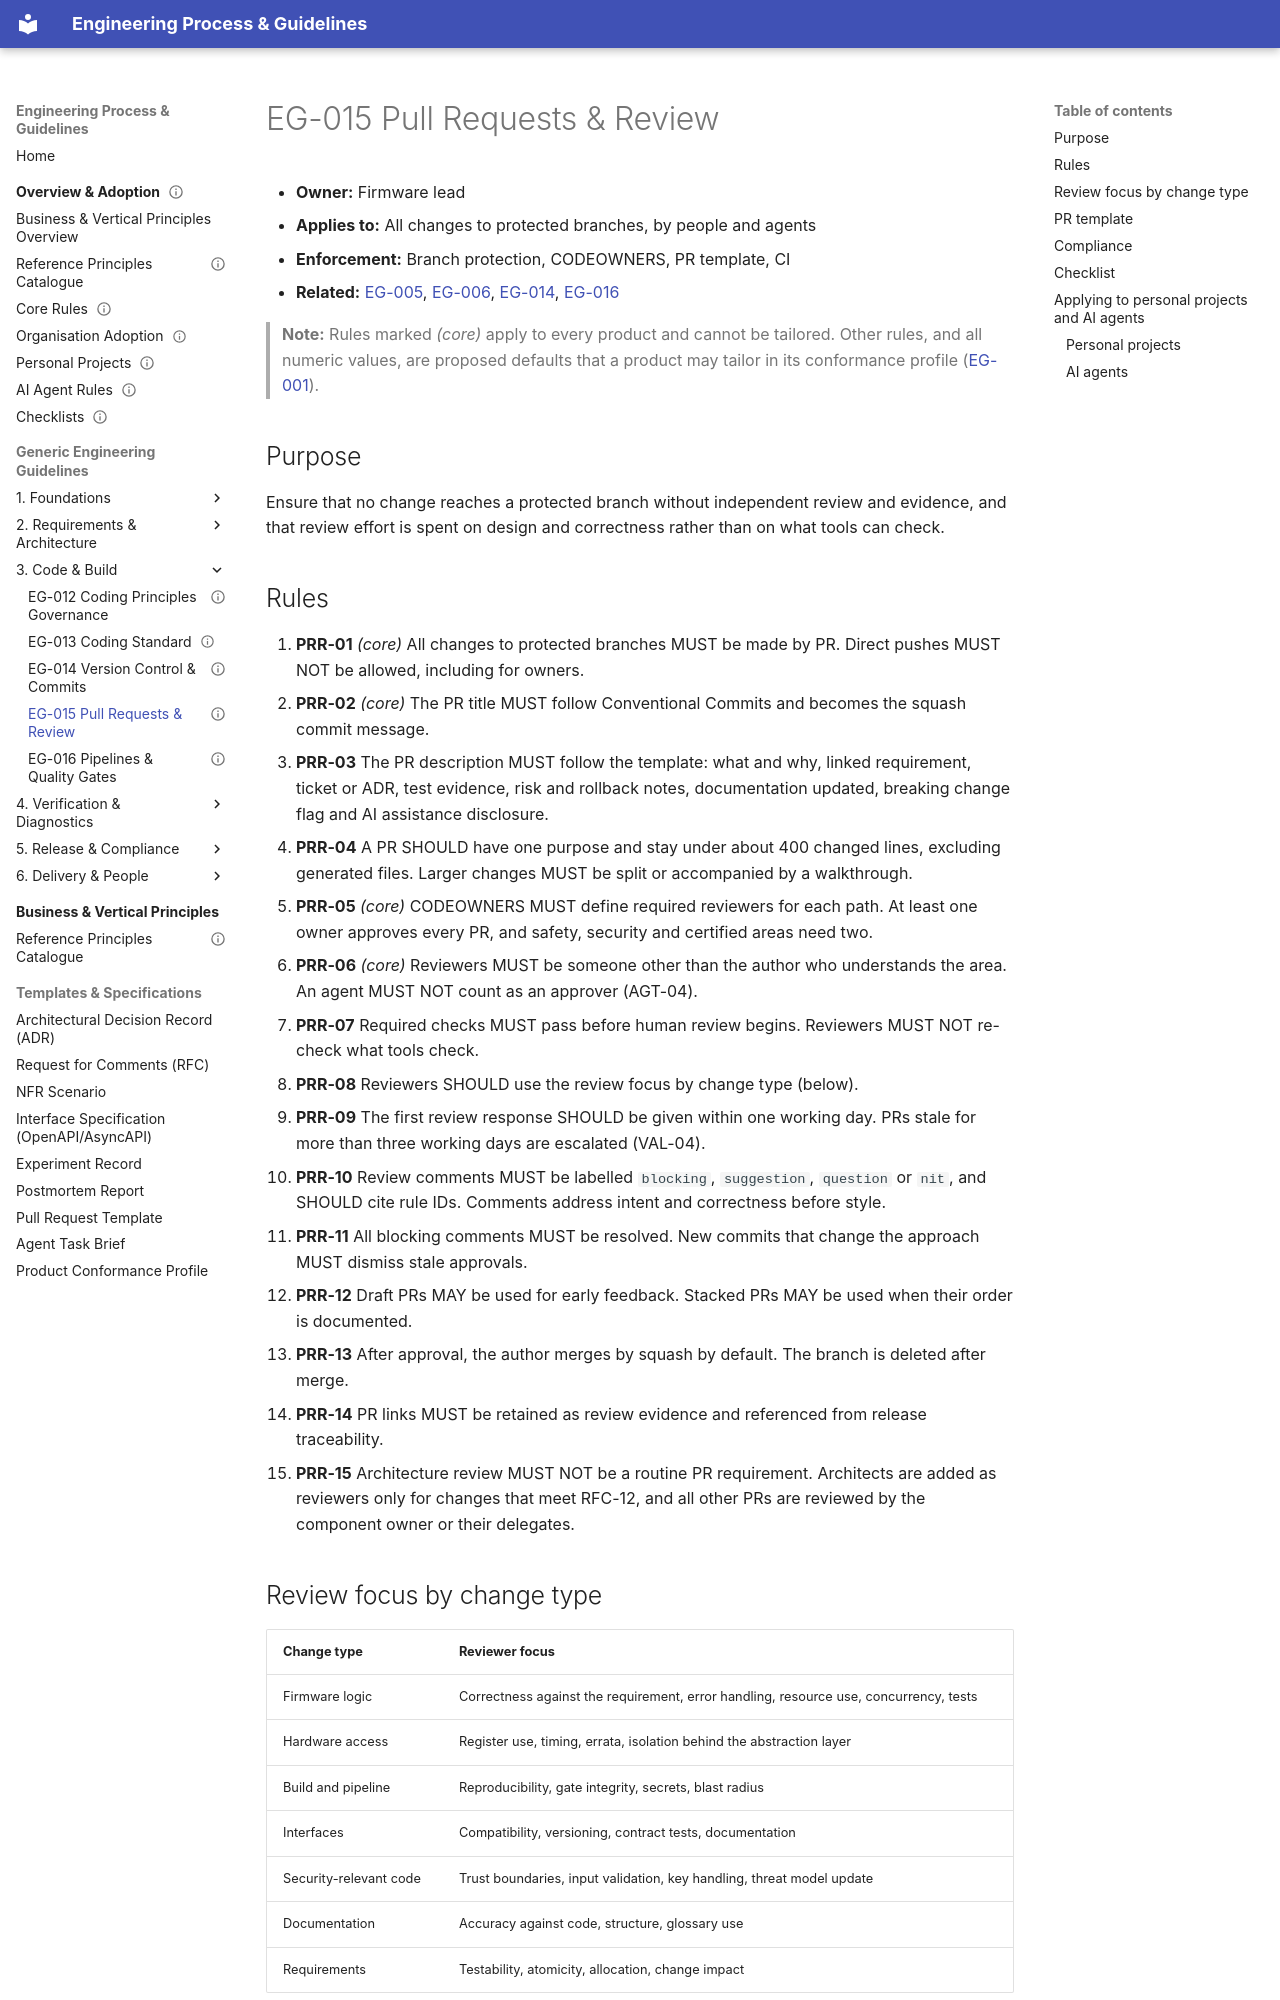

repository: markbac/EngineeringProcess · page: guidelines/eg-015-pull-requests-and-review/index.html · generator: mkdocs

---
id: EG-015
title: "Pull requests and code review"
status: draft
owner: "Firmware lead"
version: 0.1.0
part: "Code and build"
related: [EG-005, EG-006, EG-014, EG-016]
review-by: 2027-09-30
supersedes:
---

- **Owner:** Firmware lead
- **Applies to:** All changes to protected branches, by people and agents
- **Enforcement:** Branch protection, CODEOWNERS, PR template, CI
- **Related:** [EG-005](eg-005-ai-agent-usage.md), [EG-006](eg-006-requirements-and-traceability.md), [EG-014](eg-014-version-control-and-versioning.md), [EG-016](eg-016-pipelines-and-quality-gates.md)

> **Note:** Rules marked *(core)* apply to every product and cannot be tailored. Other rules, and all numeric values, are proposed defaults that a product may tailor in its conformance profile ([EG-001](eg-001-guidelines-governance.md)).

## Purpose

Ensure that no change reaches a protected branch without independent review and evidence, and that review effort is spent on design and correctness rather than on what tools can check.

## Rules

1. **PRR-01** *(core)* All changes to protected branches MUST be made by PR. Direct pushes MUST NOT be allowed, including for owners.
1. **PRR-02** *(core)* The PR title MUST follow Conventional Commits and becomes the squash commit message.
1. **PRR-03** The PR description MUST follow the template: what and why, linked requirement, ticket or ADR, test evidence, risk and rollback notes, documentation updated, breaking change flag and AI assistance disclosure.
1. **PRR-04** A PR SHOULD have one purpose and stay under about 400 changed lines, excluding generated files. Larger changes MUST be split or accompanied by a walkthrough.
1. **PRR-05** *(core)* CODEOWNERS MUST define required reviewers for each path. At least one owner approves every PR, and safety, security and certified areas need two.
1. **PRR-06** *(core)* Reviewers MUST be someone other than the author who understands the area. An agent MUST NOT count as an approver (AGT-04).
1. **PRR-07** Required checks MUST pass before human review begins. Reviewers MUST NOT re-check what tools check.
1. **PRR-08** Reviewers SHOULD use the review focus by change type (below).
1. **PRR-09** The first review response SHOULD be given within one working day. PRs stale for more than three working days are escalated (VAL-04).
1. **PRR-10** Review comments MUST be labelled `blocking`, `suggestion`, `question` or `nit`, and SHOULD cite rule IDs. Comments address intent and correctness before style.
1. **PRR-11** All blocking comments MUST be resolved. New commits that change the approach MUST dismiss stale approvals.
1. **PRR-12** Draft PRs MAY be used for early feedback. Stacked PRs MAY be used when their order is documented.
1. **PRR-13** After approval, the author merges by squash by default. The branch is deleted after merge.
1. **PRR-14** PR links MUST be retained as review evidence and referenced from release traceability.
1. **PRR-15** Architecture review MUST NOT be a routine PR requirement. Architects are added as reviewers only for changes that meet RFC-12, and all other PRs are reviewed by the component owner or their delegates.
